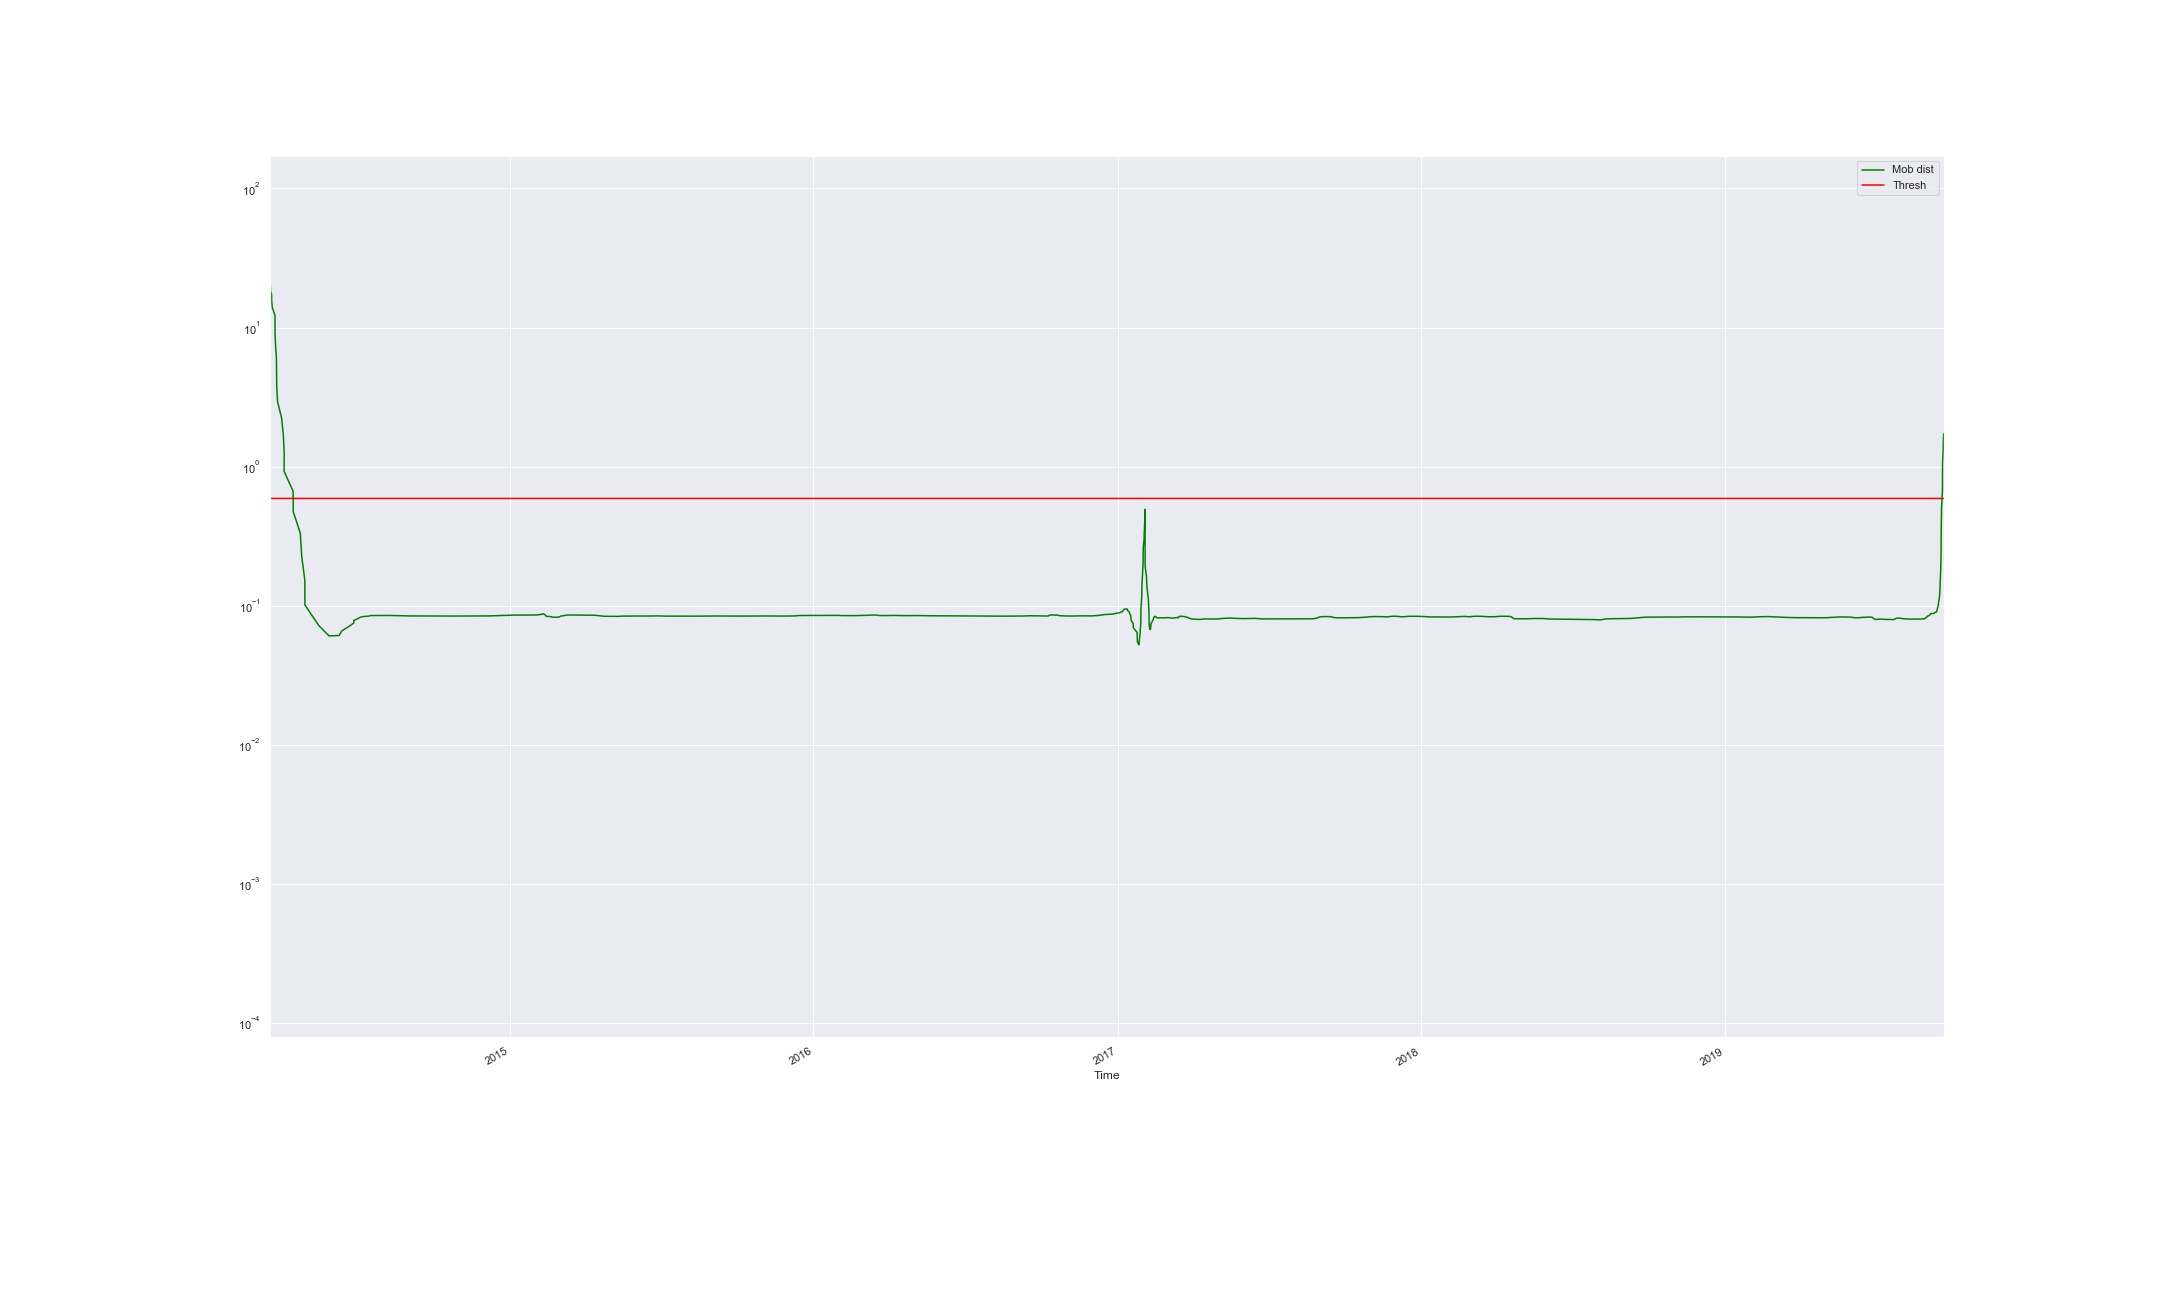

The data file committed next to this chart (first rows):
Time, Mob dist, Thresh, Anomaly
2014-03-18 16:09:31.436, 33.22, 0.5902, True
2014-03-18 17:53:41.233, 26.3, 0.5902, True
2014-03-18 20:53:40.910, 21.13, 0.5902, True
2014-03-19 11:49:48.134, 18.08, 0.5902, True
2014-03-19 15:46:30.169, 17.02, 0.5902, True
2014-03-19 16:05:50.314, 17.14, 0.5902, True
2014-03-19 16:15:37.984, 17.56, 0.5902, True
2014-03-19 16:25:26.586, 17.73, 0.5902, True
2014-03-20 11:34:31.486, 17.43, 0.5902, True
2014-03-20 16:22:42.467, 16.63, 0.5902, True
2014-03-20 16:49:49.176, 15.42, 0.5902, True
2014-03-21 09:47:29.138, 13.92, 0.5902, True
2014-03-24 15:45:52.725, 12.26, 0.5902, True
2014-03-24 17:59:04.068, 10.56, 0.5902, True
2014-03-24 18:25:47.380, 8.907, 0.5902, True
2014-03-25 09:53:34.947, 7.368, 0.5902, True
2014-03-26 09:33:31.425, 5.988, 0.5902, True
2014-03-26 14:53:31.152, 4.786, 0.5902, True
2014-03-26 17:47:31.208, 3.766, 0.5902, True
2014-03-27 19:42:26.756, 2.921, 0.5902, True
2014-04-01 15:15:25.244, 2.234, 0.5902, True
2014-04-03 16:51:23.761, 1.685, 0.5902, True
2014-04-04 16:11:01.562, 1.255, 0.5902, True
2014-04-04 16:26:55.035, 0.9211, 0.5902, True
2014-04-15 11:03:18.008, 0.6663, 0.5902, True
2014-04-15 15:10:03.834, 0.4741, 0.5902, False
2014-04-24 03:18:33.073, 0.331, 0.5902, False
2014-04-25 19:21:30.349, 0.2263, 0.5902, False
2014-04-29 13:50:45.124, 0.1515, 0.5902, False
2014-04-29 14:30:45.121, 0.1012, 0.5902, False
2014-05-16 08:59:41.570, 0.0719, 0.5902, False
2014-05-28 12:25:27.073, 0.06065, 0.5902, False
2014-06-09 21:16:24.007, 0.06098, 0.5902, False
2014-06-12 17:50:04.845, 0.06564, 0.5902, False
2014-06-21 06:54:38.230, 0.07075, 0.5902, False
2014-06-27 11:56:56.935, 0.07505, 0.5902, False
2014-06-27 12:14:32.356, 0.07832, 0.5902, False
2014-07-02 10:29:14.100, 0.08069, 0.5902, False
2014-07-04 17:54:25.284, 0.08234, 0.5902, False
2014-07-08 15:31:44.463, 0.08345, 0.5902, False
2014-07-15 17:11:36.824, 0.08418, 0.5902, False
2014-07-16 17:51:35.869, 0.08463, 0.5902, False
2014-07-18 10:31:34.629, 0.08489, 0.5902, False
2014-07-28 15:24:13.592, 0.08503, 0.5902, False
2014-07-29 11:24:14.999, 0.08507, 0.5902, False
2014-08-06 15:04:04.024, 0.08506, 0.5902, False
2014-08-08 10:24:02.213, 0.08502, 0.5902, False
2014-08-11 21:46:56.293, 0.08495, 0.5902, False
2014-08-11 22:26:56.306, 0.08488, 0.5902, False
2014-08-22 10:06:10.983, 0.0848, 0.5902, False
2014-08-22 12:05:57.070, 0.08472, 0.5902, False
2014-08-22 12:25:56.976, 0.08465, 0.5902, False
2014-08-26 16:25:52.587, 0.08458, 0.5902, False
2014-08-28 12:45:54.830, 0.08452, 0.5902, False
2014-08-30 09:25:59.020, 0.08446, 0.5902, False
2014-08-30 10:45:58.949, 0.08441, 0.5902, False
2014-08-30 12:32:21.859, 0.08437, 0.5902, False
2014-09-05 07:27:12.269, 0.08433, 0.5902, False
2014-09-05 08:07:13.891, 0.0843, 0.5902, False
2014-09-08 17:47:08.488, 0.08427, 0.5902, False
... 3,057 more rows
